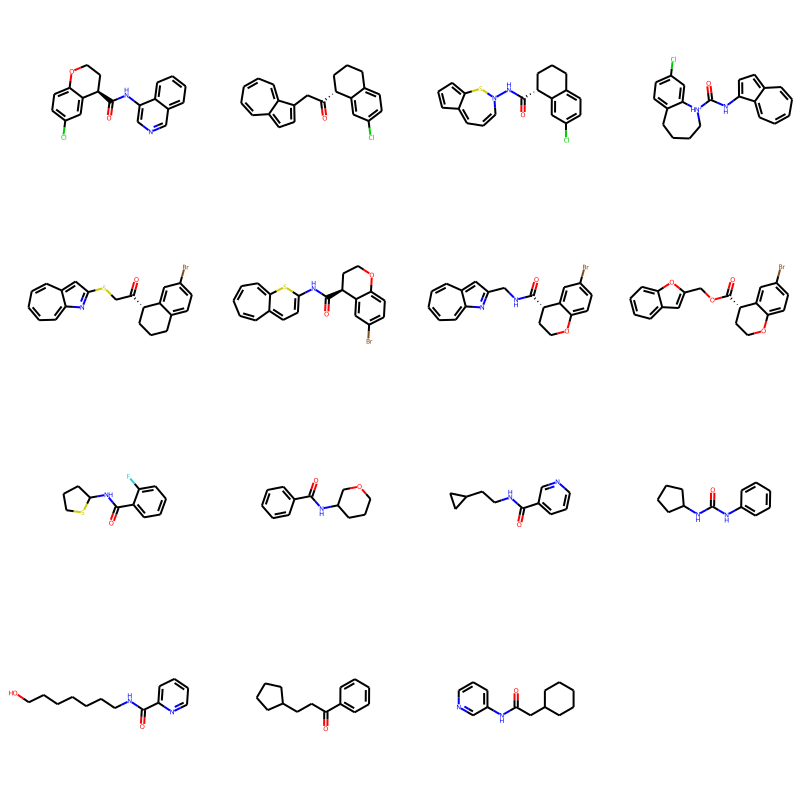

The data file committed next to this chart (first rows):
smiles, logp, qed, Nacceptors, Ndonners, molwt
O=C(Nc1cncc2ccccc12)[C@@H]1CCOc2ccc(Cl)c…, 4.393, 0.7534, 4, 1, 338.1
O=C(Cc1ccc2cccccc12)[C@@H]1CCCc2ccc(Cl)c…, 5.677, 0.6022, 1, 0, 334.1
O=C(Nn1cccc2cccc2s1)[C@@H]1CCCc2ccc(Cl)c…, 4.649, 0.7828, 3, 1, 356.1
O=C(Nc1ccc2cccccc12)[NH+]1CCCCc2ccc(Cl)c…, 4.53, 0.6632, 3, 2, 351.1
O=C(CSc1nc2cccccc2c1)[C@H]1CCCc2ccc(Br)c…, 5.73, 0.5129, 2, 0, 411
O=C(Nc1ccc2cccccc2s1)[C@H]1CCOc2ccc(Br)c…, 4.956, 0.744, 3, 1, 413
O=C(NCc1nc2cccccc2c1)[C@H]1CCOc2ccc(Br)c…, 4.131, 0.7232, 4, 1, 396
O=C(OCc1O-c2ccccc2c1)[C@H]1CCOc2ccc(Br)c…, 4.805, 0.6059, 4, 0, 386
O=C(NC1SCCC1)c1ccccc1F, 2.409, 0.8371, 2, 1, 225.1
O=C(NC1CCCOC1)c1ccccc1, 1.595, 0.796, 3, 1, 205.1
O=C(NCCC1CC1)c1cccnc1, 1.611, 0.7833, 3, 1, 190.1
O=C(NC1CCCC1)Nc1ccccc1, 2.751, 0.7637, 3, 2, 204.1
O=C(NCCCCCCCO)c1ccccn1, 1.754, 0.6759, 4, 2, 236.2
O=C(CCC1CCCC1)c1ccccc1, 3.84, 0.6779, 1, 0, 202.1
O=C(CC1CCCCC1)Nc1cccnc1, 2.991, 0.847, 3, 1, 218.1
